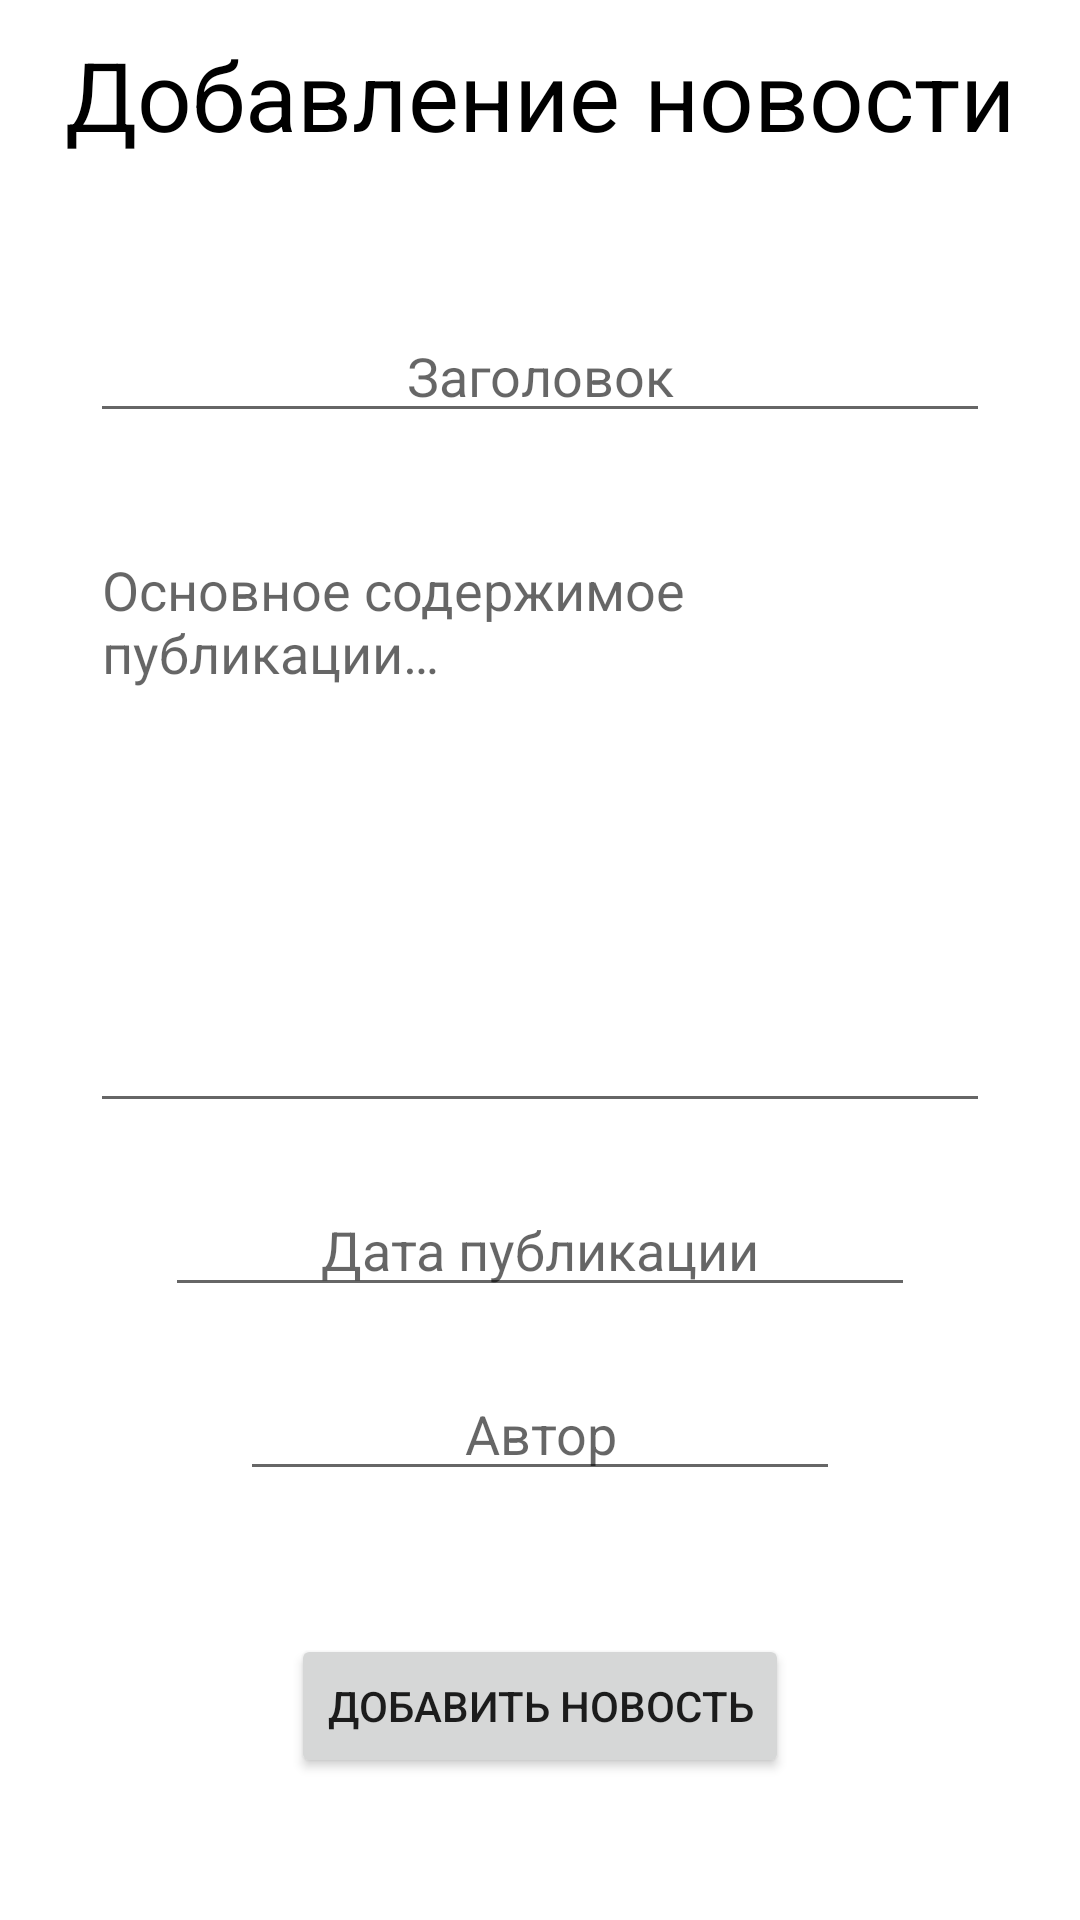

Produce the Android XML layout that renders to this screen, including the resource entries it uses.
<!-- AndroidManifest.xml: application theme Theme.MAD_Practice_18 -->
<!-- res/layout/activity_add_news.xml -->
<?xml version="1.0" encoding="utf-8"?>
<androidx.constraintlayout.widget.ConstraintLayout xmlns:android="http://schemas.android.com/apk/res/android"
    xmlns:app="http://schemas.android.com/apk/res-auto"
    xmlns:tools="http://schemas.android.com/tools"
    android:layout_width="match_parent"
    android:layout_height="match_parent"
    tools:context=".AddNewsActivity">

    <TextView
        android:id="@+id/label"
        android:layout_width="wrap_content"
        android:layout_height="wrap_content"
        android:layout_margin="10dp"
        android:autofillHints="no"
        android:text="@string/add_news_label"
        android:textColor="@color/black"
        android:textSize="32sp"
        app:layout_constraintEnd_toEndOf="parent"
        app:layout_constraintStart_toStartOf="parent"
        app:layout_constraintTop_toTopOf="parent" />

    <EditText
        android:id="@+id/header_et"
        android:layout_width="match_parent"
        android:layout_height="wrap_content"
        android:layout_marginHorizontal="30dp"
        android:layout_marginTop="50dp"
        android:autofillHints="no"
        android:gravity="center"
        android:hint="@string/news_header"
        android:inputType="text"
        app:layout_constraintEnd_toEndOf="parent"
        app:layout_constraintStart_toStartOf="parent"
        app:layout_constraintTop_toBottomOf="@id/label" />

    <EditText
        android:id="@+id/main_text_et"
        android:layout_width="match_parent"
        android:layout_height="200dp"
        android:layout_margin="30dp"
        android:autofillHints="no"
        android:gravity="top|start"
        android:hint="@string/news_main_text"
        android:inputType="text|textMultiLine"
        app:layout_constraintEnd_toEndOf="parent"
        app:layout_constraintStart_toStartOf="parent"
        app:layout_constraintTop_toBottomOf="@id/header_et" />

    <EditText
        android:id="@+id/datetime_et"
        android:layout_width="250dp"
        android:layout_height="wrap_content"
        android:layout_margin="20dp"
        android:autofillHints="no"
        android:gravity="center"
        android:hint="@string/input_news_date"
        android:inputType="date"
        app:layout_constraintEnd_toEndOf="parent"
        app:layout_constraintStart_toStartOf="parent"
        app:layout_constraintTop_toBottomOf="@id/main_text_et" />

    <EditText
        android:id="@+id/author_et"
        android:layout_width="200dp"
        android:layout_height="wrap_content"
        android:layout_margin="20dp"
        android:autofillHints="no"
        android:gravity="center"
        android:hint="@string/news_author"
        android:inputType="text"
        app:layout_constraintEnd_toEndOf="parent"
        app:layout_constraintStart_toStartOf="parent"
        app:layout_constraintTop_toBottomOf="@id/datetime_et" />

    <Button
        android:id="@+id/add_news_btn"
        android:layout_width="wrap_content"
        android:layout_height="wrap_content"
        android:text="@string/add_news"
        app:layout_constraintBottom_toBottomOf="parent"
        app:layout_constraintEnd_toEndOf="parent"
        app:layout_constraintStart_toStartOf="parent"
        app:layout_constraintTop_toBottomOf="@id/author_et" />

</androidx.constraintlayout.widget.ConstraintLayout>
<!-- resources referenced by this layout -->
<resources>
  <color name="black">#FF000000</color>
  <string name="add_news">Добавить новость</string>
  <string name="add_news_label">Добавление новости</string>
  <string name="input_news_date">Дата публикации</string>
  <string name="news_author">Автор</string>
  <string name="news_header">Заголовок</string>
  <string name="news_main_text">Основное содержимое публикации…</string>
  <style name="Theme.MAD_Practice_18" parent="Theme.MaterialComponents.DayNight.DarkActionBar">
          
          <item name="colorPrimary">@color/purple_500</item>
          <item name="colorPrimaryVariant">@color/purple_700</item>
          <item name="colorOnPrimary">@color/white</item>
          
          <item name="colorSecondary">@color/teal_200</item>
          <item name="colorSecondaryVariant">@color/teal_700</item>
          <item name="colorOnSecondary">@color/black</item>
          
          <item name="android:statusBarColor" tools:targetApi="l">?attr/colorPrimaryVariant</item>
          
          <item name="windowNoTitle">true</item>
      </style>
  <color name="purple_500">#FF6200EE</color>
  <color name="purple_700">#FF3700B3</color>
  <color name="white">#FFFFFFFF</color>
  <color name="teal_200">#FF03DAC5</color>
  <color name="teal_700">#FF018786</color>
</resources>
